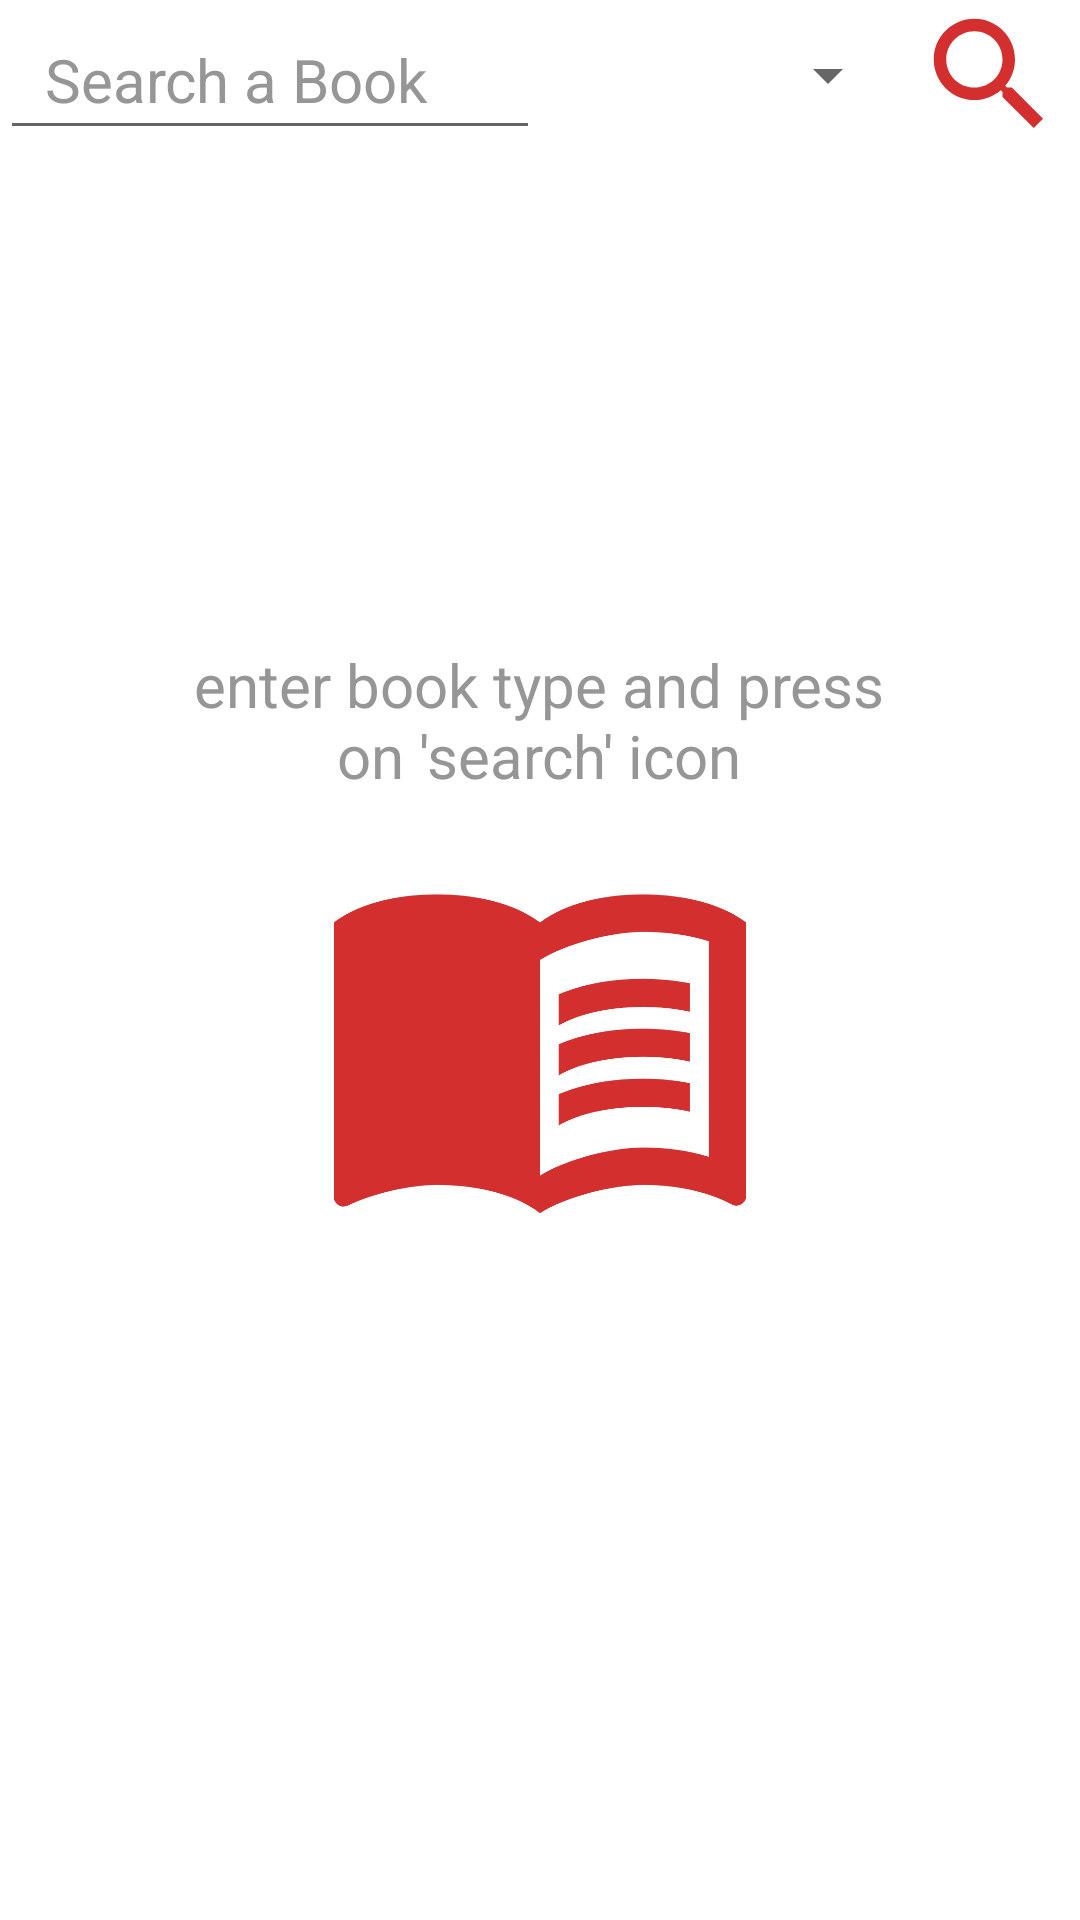

This screen was rendered from an Android layout file. Write that file and the resources it references.
<!-- AndroidManifest.xml: application theme Theme.SearchBooks -->
<!-- res/layout/activity_main.xml -->
<?xml version="1.0" encoding="utf-8"?>
<androidx.constraintlayout.widget.ConstraintLayout xmlns:android="http://schemas.android.com/apk/res/android"
	xmlns:app="http://schemas.android.com/apk/res-auto"
	xmlns:tools="http://schemas.android.com/tools"
	android:layout_width="match_parent"
	android:layout_height="match_parent"
	tools:context=".MainActivity" >

	<LinearLayout
		android:id="@+id/searchBarContainer"
		android:layout_width="match_parent"
		android:layout_height="wrap_content"
		android:orientation="horizontal"
		app:layout_constraintEnd_toEndOf="parent"
		app:layout_constraintStart_toStartOf="parent"
		app:layout_constraintTop_toTopOf="parent">

		<EditText
			android:id="@+id/etSearchBook"
			android:layout_width="0dp"
			android:layout_height="wrap_content"
			android:layout_weight="6"
			android:autofillHints="Search a Book"
			android:ems="10"
			android:hint="@string/search_for_a_book"
			android:inputType="textPersonName"
			android:minHeight="50dp"
			android:paddingStart="15dp"
			android:paddingEnd="0dp"
			android:textColor="@color/redText"
			android:textColorHint="@color/redTextHint"
			android:textSize="20sp"
			tools:ignore="TextContrastCheck" />

		<Spinner
			android:id="@+id/bookLimit"
			android:layout_width="0dp"
			android:layout_height="match_parent"
			android:layout_weight="4"
			android:contentDescription="@string/total_books"
			tools:layout_editor_absoluteX="1dp"
			tools:layout_editor_absoluteY="123dp" />

		<ImageView
			android:id="@+id/ivSearch"
			android:layout_width="0dp"
			android:layout_height="match_parent"
			android:layout_weight="2"
			android:clickable="true"
			app:srcCompat="@drawable/searchicon"
			android:contentDescription="@string/search_icon"
			android:focusable="true" />
	</LinearLayout>

	<ImageView
		android:id="@+id/ivEmptyState"
		android:layout_width="wrap_content"
		android:layout_height="wrap_content"
		app:layout_constraintBottom_toBottomOf="parent"
		app:layout_constraintEnd_toEndOf="parent"
		app:layout_constraintStart_toStartOf="parent"
		app:layout_constraintTop_toBottomOf="@+id/searchBarContainer"
		app:srcCompat="@drawable/emptystateimage"
		android:contentDescription="@string/empty_state" />

	<TextView
		android:id="@+id/tvEmptyState"
		android:layout_width="250dp"
		android:layout_height="60dp"
		android:gravity="center"
		android:text="@string/enter_book_type_and_press_on_search_icon"
		android:textColor="@color/redTextHint"
		android:textSize="20sp"
		app:layout_constraintBottom_toTopOf="@+id/ivEmptyState"
		app:layout_constraintEnd_toEndOf="parent"
		app:layout_constraintHorizontal_bias="0.498"
		app:layout_constraintStart_toStartOf="parent"
		tools:ignore="TextContrastCheck" />

	<androidx.recyclerview.widget.RecyclerView
		android:id="@+id/recyclerView"
		android:layout_width="match_parent"
		android:layout_height="0dp"
		android:layout_marginTop="0dp"
		android:layout_marginBottom="0dp"
		android:visibility="gone"
		app:layout_constraintBottom_toBottomOf="parent"
		app:layout_constraintEnd_toEndOf="parent"
		app:layout_constraintStart_toStartOf="parent"
		app:layout_constraintTop_toBottomOf="@+id/searchBarContainer" />

</androidx.constraintlayout.widget.ConstraintLayout>
<!-- resources referenced by this layout -->
<resources>
  <color name="redText">#212121</color>
  <color name="redTextHint">#969696</color>
  <!-- drawable emptystateimage (drawable) -->
  <vector android:height="150dp" android:tint="@color/redDarkPrimary"
      android:viewportHeight="24" android:viewportWidth="24"
      android:width="150dp" xmlns:android="http://schemas.android.com/apk/res/android">
      <path android:fillColor="@android:color/white" android:pathData="M21,5c-1.11,-0.35 -2.33,-0.5 -3.5,-0.5c-1.95,0 -4.05,0.4 -5.5,1.5c-1.45,-1.1 -3.55,-1.5 -5.5,-1.5S2.45,4.9 1,6v14.65c0,0.25 0.25,0.5 0.5,0.5c0.1,0 0.15,-0.05 0.25,-0.05C3.1,20.45 5.05,20 6.5,20c1.95,0 4.05,0.4 5.5,1.5c1.35,-0.85 3.8,-1.5 5.5,-1.5c1.65,0 3.35,0.3 4.75,1.05c0.1,0.05 0.15,0.05 0.25,0.05c0.25,0 0.5,-0.25 0.5,-0.5V6C22.4,5.55 21.75,5.25 21,5zM21,18.5c-1.1,-0.35 -2.3,-0.5 -3.5,-0.5c-1.7,0 -4.15,0.65 -5.5,1.5V8c1.35,-0.85 3.8,-1.5 5.5,-1.5c1.2,0 2.4,0.15 3.5,0.5V18.5z"/>
      <path android:fillColor="@android:color/white" android:pathData="M17.5,10.5c0.88,0 1.73,0.09 2.5,0.26V9.24C19.21,9.09 18.36,9 17.5,9c-1.7,0 -3.24,0.29 -4.5,0.83v1.66C14.13,10.85 15.7,10.5 17.5,10.5z"/>
      <path android:fillColor="@android:color/white" android:pathData="M13,12.49v1.66c1.13,-0.64 2.7,-0.99 4.5,-0.99c0.88,0 1.73,0.09 2.5,0.26V11.9c-0.79,-0.15 -1.64,-0.24 -2.5,-0.24C15.8,11.66 14.26,11.96 13,12.49z"/>
      <path android:fillColor="@android:color/white" android:pathData="M17.5,14.33c-1.7,0 -3.24,0.29 -4.5,0.83v1.66c1.13,-0.64 2.7,-0.99 4.5,-0.99c0.88,0 1.73,0.09 2.5,0.26v-1.52C19.21,14.41 18.36,14.33 17.5,14.33z"/>
  </vector>
  <!-- drawable searchicon (drawable) -->
  <vector android:height="24dp" android:tint="@color/redDarkPrimary"
      android:viewportHeight="24" android:viewportWidth="24"
      android:width="24dp" xmlns:android="http://schemas.android.com/apk/res/android">
      <path android:fillColor="@android:color/white" android:pathData="M15.5,14h-0.79l-0.28,-0.27C15.41,12.59 16,11.11 16,9.5 16,5.91 13.09,3 9.5,3S3,5.91 3,9.5 5.91,16 9.5,16c1.61,0 3.09,-0.59 4.23,-1.57l0.27,0.28v0.79l5,4.99L20.49,19l-4.99,-5zM9.5,14C7.01,14 5,11.99 5,9.5S7.01,5 9.5,5 14,7.01 14,9.5 11.99,14 9.5,14z"/>
  </vector>
  <string name="empty_state">Empty State</string>
  <string name="enter_book_type_and_press_on_search_icon">enter book type and press on \'search\' icon</string>
  <string name="search_for_a_book">Search a Book</string>
  <string name="search_icon">Search Icon</string>
  <string name="total_books">Total Books</string>
  <style name="Theme.SearchBooks" parent="Theme.MaterialComponents.DayNight.DarkActionBar">
  		
  		<item name="colorPrimary">@color/redPrimary</item>
  		<item name="colorPrimaryVariant">@color/redDarkPrimary</item>
  		<item name="colorOnPrimary">@color/white</item>
  		
  		<item name="colorSecondary">@color/redDarkPrimary</item>
  		<item name="colorSecondaryVariant">@color/redPrimary</item>
  		<item name="colorOnSecondary">@color/black</item>
  		
  		<item name="android:statusBarColor" tools:targetApi="l">?attr/colorPrimaryVariant</item>
  		
  	</style>
  <color name="redDarkPrimary">#D32F2F</color>
  <color name="redPrimary">#F44336</color>
  <color name="white">#FFFFFFFF</color>
  <color name="black">#FF000000</color>
</resources>
